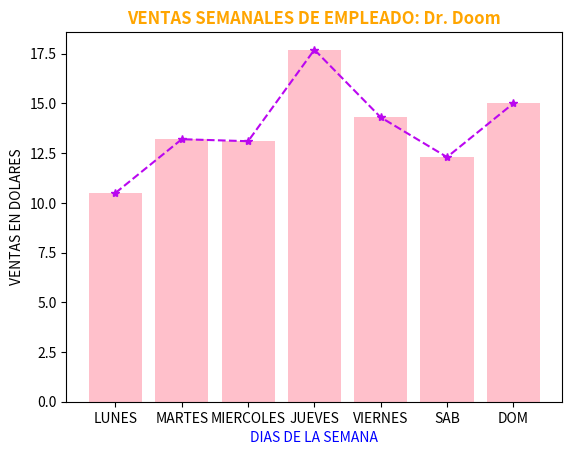

Recreate this plot in Python.
# ============================================================
# EJERCICIO 1: GRÁFICO DE LÍNEAS
# ============================================================

# Matplotlib es una librería para crear gráficos en Python.
from matplotlib import pyplot as plt

# puntos en x
# puntos en y

xvalues = ["LUNES", "MARTES", "MIERCOLES", "JUEVES", "VIERNES", "SAB", "DOM"] # dias de la semana
yvalues = [10.5, 13.2, 13.1, 17.7, 14.3, 12.3, 15] # ventas por dia (en dolares)

plt.plot(xvalues, yvalues, linestyle="--", marker="*", color="#BA07F0")

plt.bar(xvalues, yvalues, color="pink")
# plt.bar(xvalues, yvalues)

# configurar los label
plt.xlabel("DIAS DE LA SEMANA", color="blue")

plt.ylabel("VENTAS EN DOLARES")

plt.title("VENTAS SEMANALES DE EMPLEADO: Dr. Doom", color="orange", fontweight="bold", fontstyle="oblique")

# la ultima instruccion siempre
plt.show()


# ------------------------------------------------------------
# EJERCICIO
# ------------------------------------------------------------
# 1. Cambia los valores de x_values.
# 2. Cambia los valores de y_values.
# 3. Cambia el título.
# 4. Agrega más puntos.
# 5. Prueba diferentes estilos de línea:
#
# plt.plot(x_values, y_values, linestyle="--")  USAR ESTE
# plt.plot(x_values, y_values, linestyle=":")
#
# 6. Agrega marcadores:
#
# plt.plot(x_values, y_values, marker="o")
#
# Prueba otros marcadores:
# "s" = cuadrado
# "^" = triángulo
# "*" = estrella  USAR ESTE
# ============================================================
